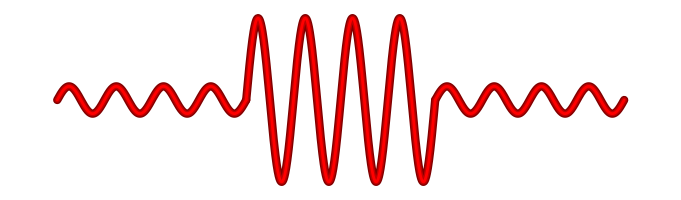

The script that saved this image: (Note: this script raises an exception after producing the figure.)
#!/usr/bin/env python3

import sympy as sp
import numpy as np
import matplotlib.pyplot as plt


# Approx 10 kHz
w = 66e3
deltaW = 33e3

T    = 2 * np.pi / w
T_lo = 2 * np.pi / (w - deltaW)
T_hi = 2 * np.pi / (w + deltaW)
A1    =  5
A2    = 30

x = sp.Symbol('x')
fsk_mod_lo    = A1 * sp.sin(w * x)
fsk_mod_hi    = A2 * sp.sin(w * x)
fsk_mod_hi_2  = A2 * sp.sin(w * x + np.pi/2) # Short-circuit version
fsk_mod_lo_ld    = sp.lambdify(x,fsk_mod_lo, modules=['numpy'])
fsk_mod_hi_ld    = sp.lambdify(x,fsk_mod_hi, modules=['numpy'])
fsk_mod_hi_ld_2  = sp.lambdify(x,fsk_mod_hi_2, modules=['numpy'])
#evalfunc1 = sp.lambdify(x,func1,modules=['numpy'])

# From 0 to 10 milliseconds
t = np.linspace(0,16*T,1000)
t_lo_1 = np.linspace(              0,          4*T, 1000)
t_hi_1 = np.linspace(         4*T, 4*T + 4*T, 1000)
t_lo_2 = np.linspace(4*T + 4*T, 8*T + 4*T, 1000)
t_hi_2 = np.linspace(8*T + 4*T, 8*T + 8*T, 1000)

plt.rc('text',usetex=True)
plt.rc('font',family='serif',size=11)
plt.rc('legend', fontsize=9)
plt.rc('axes', labelsize=9, titlesize=11)
plt.rc('xtick', labelsize=9)
plt.rc('ytick', labelsize=9)
plt.rc('savefig', transparent=True)
plt.rc('lines', linewidth=8)
plt.rc('axes',linewidth=0)


fig1 = plt.figure(num=1,figsize=(10,15))
ax1 = fig1.add_subplot(111)
max = 4.0
# Draw successively narrower lines of differing
# colors onto broader lines.
for i in range(1,int(max)):
    color = (1/max + i/max)
    lineWidth = int(2*(max-i))
    plt.rc('lines', linewidth=lineWidth)
    ln1, = ax1.plot(t_lo_1, fsk_mod_lo_ld(t_lo_1), color=[color,0,0])
    ln1.set_solid_capstyle('round')
    ln2, = ax1.plot(t_hi_1, fsk_mod_hi_ld(t_hi_1), color=[color,0,0])
    ln2.set_solid_capstyle('round')
    ln3, = ax1.plot(t_lo_2, fsk_mod_lo_ld(t_lo_2), color=[color,0,0])
    ln3.set_solid_capstyle('round')

ax1.set_ylim([-1.1 * A2, 1.1 * A2])
ax1.set_xlim([-T,13*T])
fig1.subplots_adjust(bottom=0.05,top=0.95,left=0.10,right=0.90)
fig1.set_figwidth(8.2677)
fig1.set_figheight(2)
ax1.get_xaxis().set_ticks([])
ax1.get_yaxis().set_ticks([])
fig1.savefig('../images/python/title.pgf')

#plt.show()
